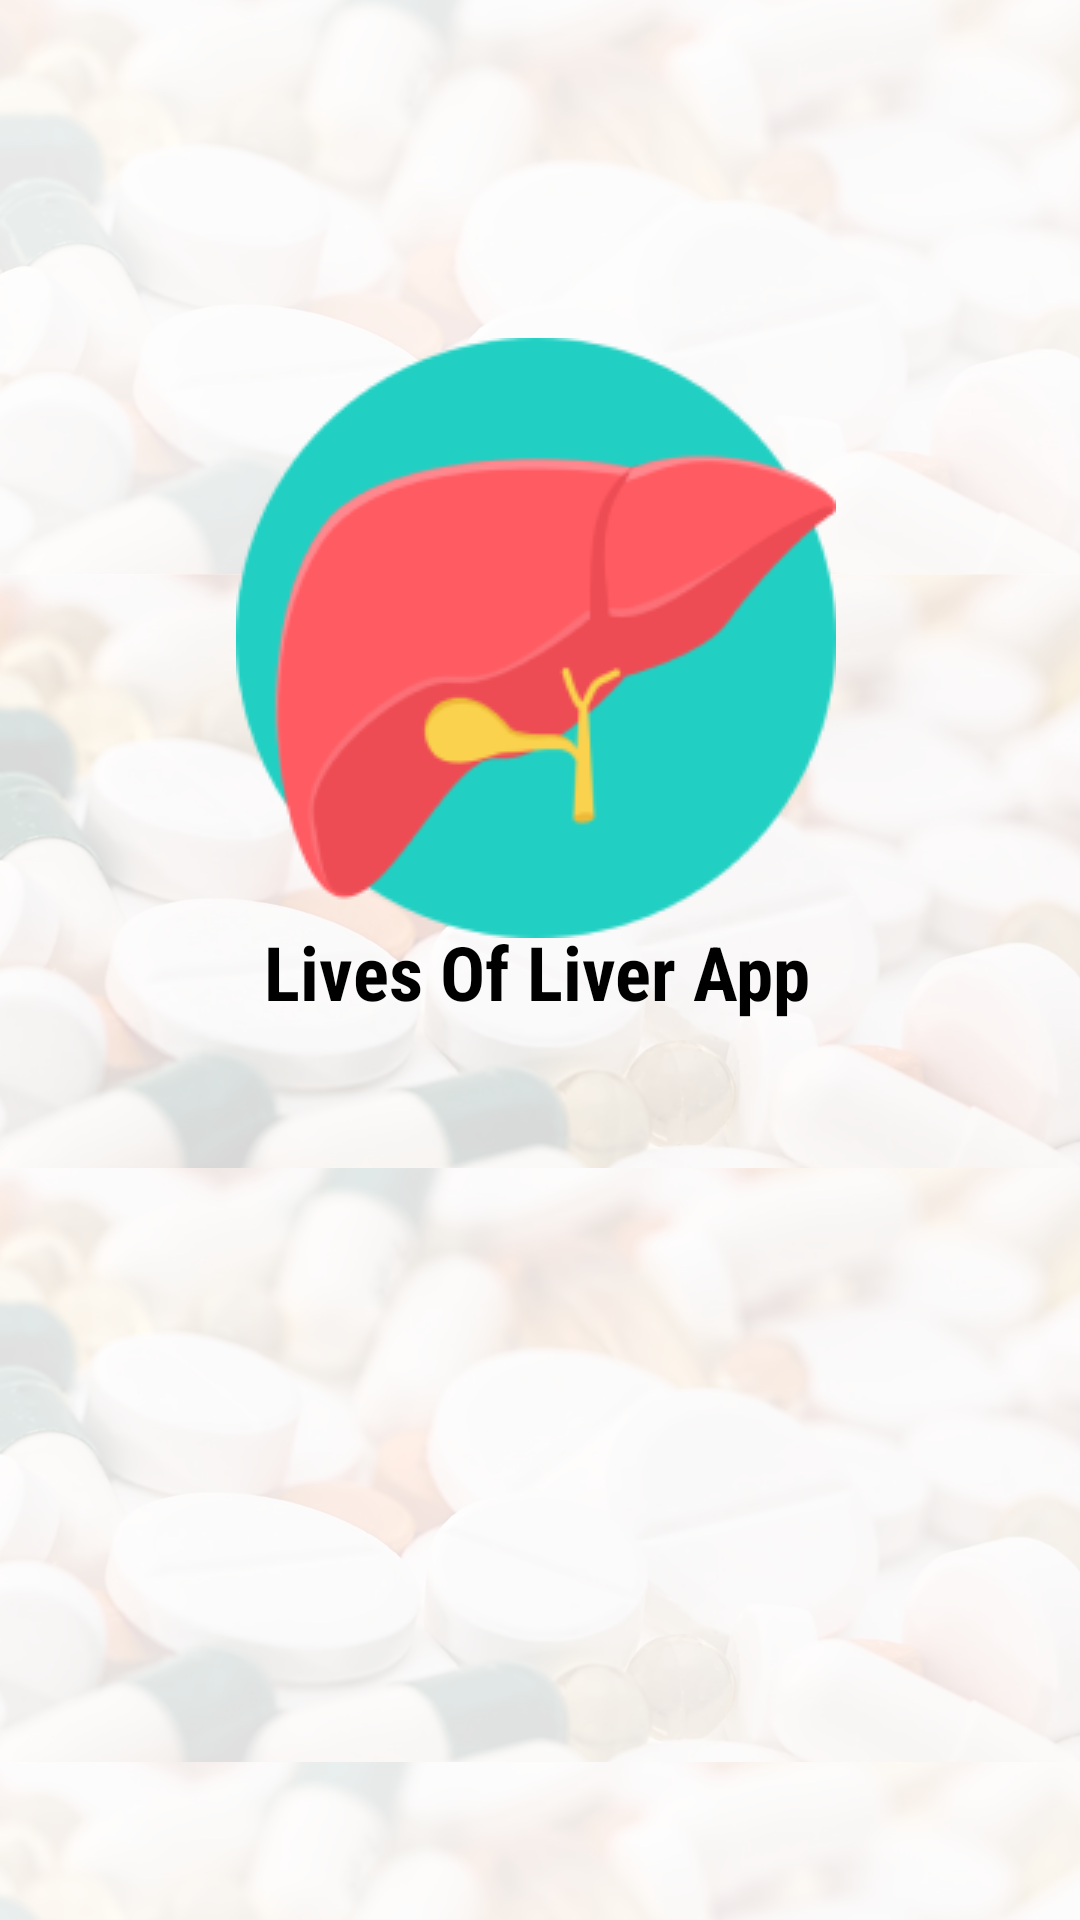

Layout XML and referenced resources for this Android screen:
<!-- AndroidManifest.xml: application theme Theme.HepatitisApp -->
<!-- res/layout/activity_splash_screen.xml -->
<?xml version="1.0" encoding="utf-8"?>
<androidx.constraintlayout.widget.ConstraintLayout xmlns:android="http://schemas.android.com/apk/res/android"
    xmlns:app="http://schemas.android.com/apk/res-auto"
    xmlns:tools="http://schemas.android.com/tools"
    android:layout_width="match_parent"
    android:layout_height="match_parent"
    tools:context=".SplashScreenActivity"
    android:background="@drawable/background">

    <ImageView
        android:id="@+id/imageView"
        android:layout_width="wrap_content"
        android:layout_height="wrap_content"
        android:src="@drawable/liver_logo"
        app:layout_constraintBottom_toBottomOf="parent"
        app:layout_constraintEnd_toEndOf="parent"
        app:layout_constraintHorizontal_bias="0.492"
        app:layout_constraintStart_toStartOf="parent"
        app:layout_constraintTop_toTopOf="parent"
        app:layout_constraintVertical_bias="0.256" />

    <TextView
        android:id="@+id/textView"
        android:layout_width="wrap_content"
        android:layout_height="wrap_content"
        android:layout_marginTop="64dp"
        android:textAlignment="center"
        android:textStyle="bold"
        android:textColor="@color/black"
        android:text="Lives Of Liver App"
        android:textSize="25sp"
        android:fontFamily="sans-serif-condensed"
        app:layout_constraintBottom_toBottomOf="parent"
        app:layout_constraintEnd_toEndOf="parent"
        app:layout_constraintHorizontal_bias="0.495"
        app:layout_constraintStart_toStartOf="parent"
        app:layout_constraintTop_toTopOf="parent"
        app:layout_constraintVertical_bias="0.448" />

</androidx.constraintlayout.widget.ConstraintLayout>
<!-- resources referenced by this layout -->
<resources>
  <color name="black">#FF000000</color>
  <!-- drawable background: png bitmap (drawable, 725358 bytes) -->
  <!-- drawable liver_logo: png bitmap (drawable, 13577 bytes) -->
  <style name="Theme.HepatitisApp" parent="Theme.MaterialComponents.DayNight.DarkActionBar">
          
          <item name="colorPrimary">@color/lightbrown</item>
          <item name="colorPrimaryVariant">@color/brownie</item>
          <item name="colorOnPrimary">@color/white</item>
          
          <item name="colorSecondary">@color/teal_200</item>
          <item name="colorSecondaryVariant">@color/teal_700</item>
          <item name="colorOnSecondary">@color/black</item>
          
          <item name="android:statusBarColor" tools:targetApi="l">?attr/colorPrimaryVariant</item>
          
          <item name="actionBarTheme">@style/MyTheme</item>
      </style>
  <color name="lightbrown">#F7E9D7</color>
  <color name="brownie">#FFF6EA</color>
  <color name="white">#FFFFFFFF</color>
  <color name="teal_200">#FF03DAC5</color>
  <color name="teal_700">#FF018786</color>
  <style name="MyTheme" parent="@android:style/Theme.Holo.Light">
          <item name="android:actionBarStyle">@style/AppTheme.ActionBarStyle</item>
      </style>
  <style name="AppTheme.ActionBarStyle" parent="@android:style/Widget.Holo.Light.ActionBar">
          <item name="android:titleTextStyle">@style/AppTheme.ActionBar.TitleTextStyle</item>
      </style>
  <style name="AppTheme.ActionBar.TitleTextStyle" parent="@android:style/TextAppearance.Holo.Widget.ActionBar.Title">
          <item name="android:textColor">@color/black</item>
      </style>
</resources>
